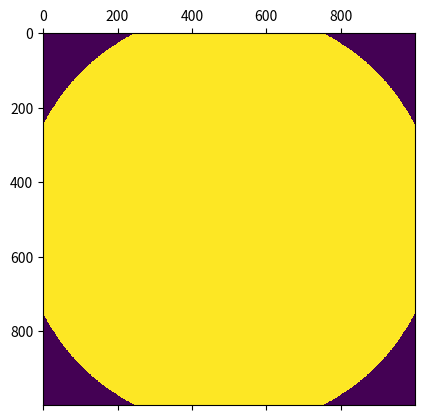
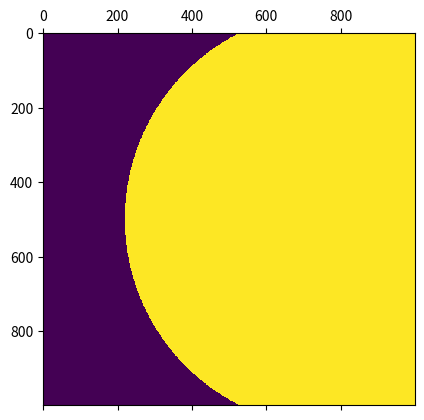
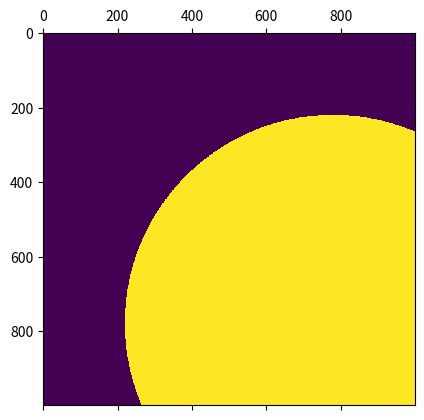

Here is the Python script that generated these plots, in order:
focal_length = 60.18e-3
magnification = 2
working_distance = 92e-3
total_length = 280e-3
objective_size = 18e-3
objective_to_detector = 170e-3



z_1 = focal_length*(1+1/magnification)
z_2 = z_1*magnification

print(z_1,z_2)


z_0 = 200e-3

dx = 6.5e-6/magnification
x_max = dx*1024

import numpy as np
import matplotlib.pyplot as plt

x_c = np.linspace(-x_max,x_max, 1000)

NA_scaled = 0.06*z_1

x_i = 0
f_xi = (x_c-x_i)*z_1/z_0 + x_c
x_i = 6e-3
f_xi_2 = (x_c-x_i)*z_1/z_0 + x_c

fx_mesh, fy_mesh = np.meshgrid(f_xi, f_xi)
plt.matshow(np.sqrt(fx_mesh**2+fy_mesh**2)<=NA_scaled)

fx_mesh, fy_mesh = np.meshgrid(f_xi_2, f_xi)
plt.matshow(np.sqrt(fx_mesh**2+fy_mesh**2)<=NA_scaled)

fx_mesh, fy_mesh = np.meshgrid(f_xi_2, f_xi_2)
plt.matshow(np.sqrt(fx_mesh**2+fy_mesh**2)<=NA_scaled)
plt.show()